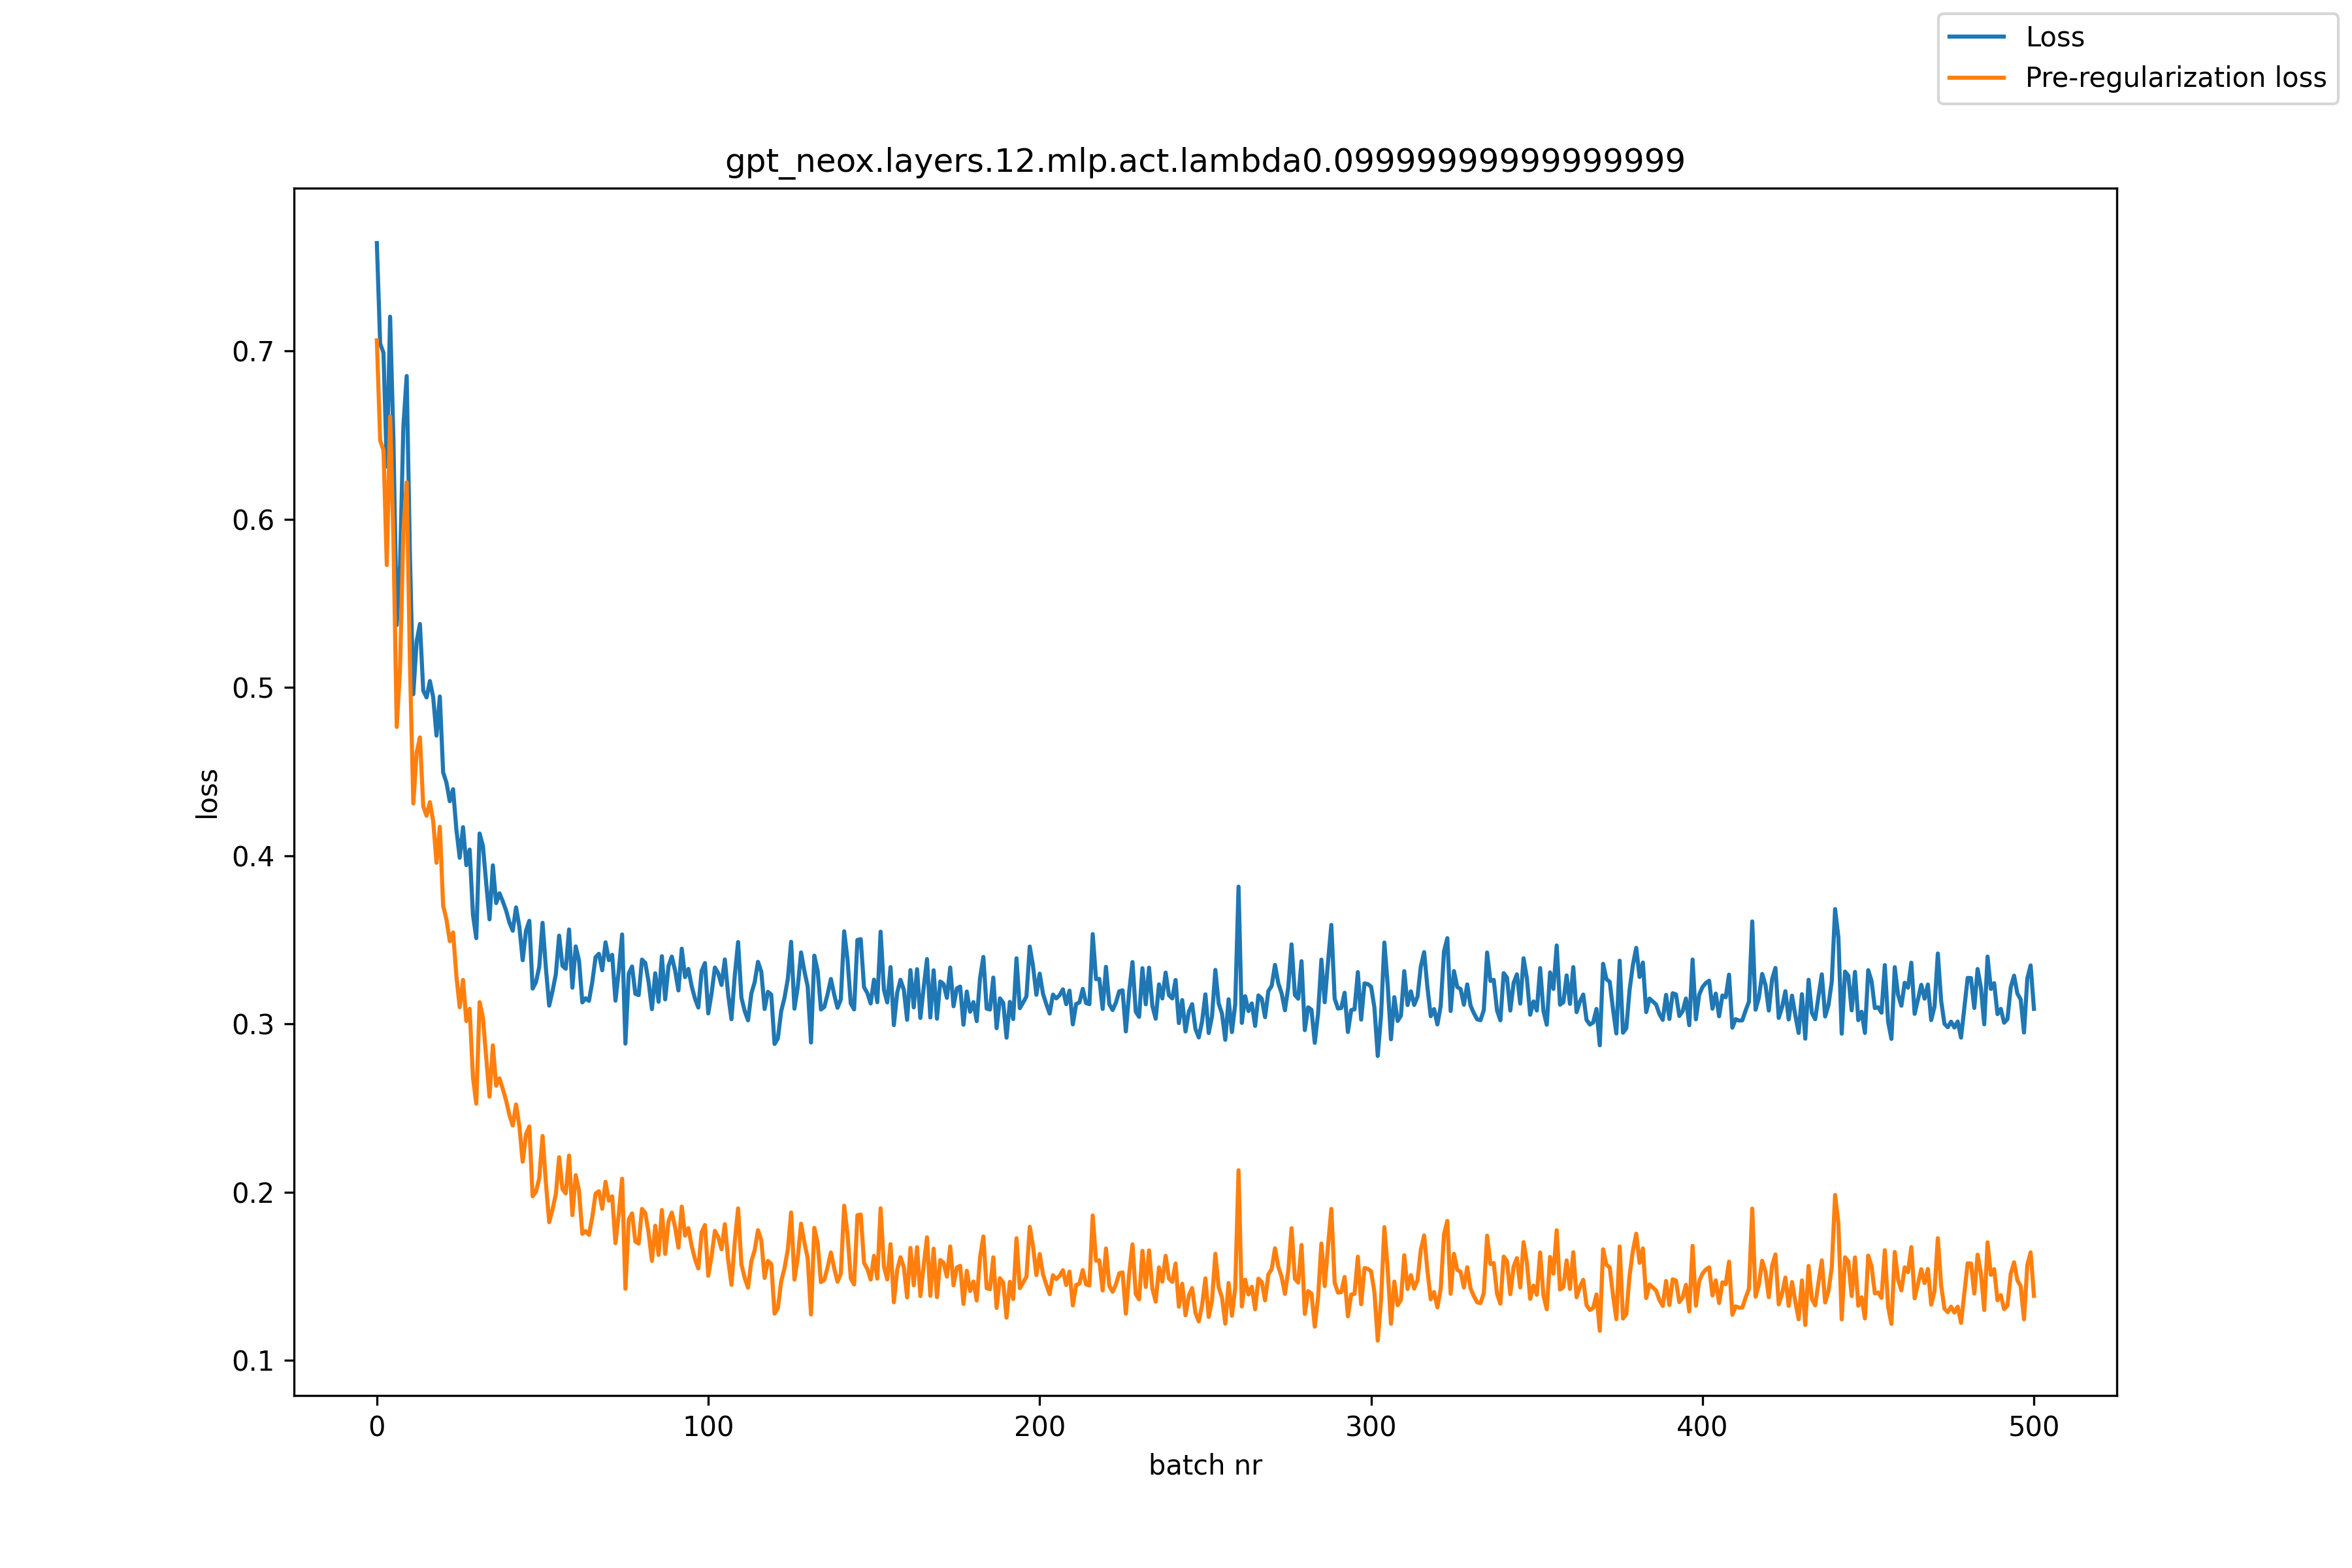

Values plotted in this chart, from the file beside it:
, loss, pre_reg_loss
0, 0.7642, 0.7064
1, 0.7044, 0.6469
2, 0.699, 0.6411
3, 0.6313, 0.5728
4, 0.7204, 0.6611
5, 0.6481, 0.5881
6, 0.5372, 0.4766
7, 0.5729, 0.5115
8, 0.6551, 0.5928
9, 0.6852, 0.622
10, 0.577, 0.513
11, 0.496, 0.4311
12, 0.5274, 0.4613
13, 0.5378, 0.4704
14, 0.4982, 0.4294
15, 0.4941, 0.4238
16, 0.5039, 0.4319
17, 0.4943, 0.4205
18, 0.4714, 0.3959
19, 0.4947, 0.4172
20, 0.4496, 0.3703
21, 0.4435, 0.3622
22, 0.4324, 0.3492
23, 0.4396, 0.3545
24, 0.4155, 0.3285
25, 0.3989, 0.31
26, 0.417, 0.3263
27, 0.3944, 0.3018
28, 0.4037, 0.3091
29, 0.3648, 0.2683
30, 0.3511, 0.2527
31, 0.4133, 0.313
32, 0.406, 0.3039
33, 0.3836, 0.2799
34, 0.3623, 0.2569
35, 0.3944, 0.2874
36, 0.3719, 0.2634
37, 0.3777, 0.2677
38, 0.3729, 0.2614
39, 0.3675, 0.2545
40, 0.3603, 0.2459
41, 0.3555, 0.2397
42, 0.3694, 0.2522
43, 0.3578, 0.2393
44, 0.3379, 0.2182
45, 0.3555, 0.2345
46, 0.3614, 0.2391
47, 0.3211, 0.1977
48, 0.3249, 0.2003
49, 0.334, 0.2084
50, 0.3602, 0.2335
51, 0.3334, 0.2057
52, 0.311, 0.1822
53, 0.3195, 0.1898
54, 0.3296, 0.1988
55, 0.3526, 0.2208
56, 0.3346, 0.202
57, 0.3329, 0.1994
58, 0.3562, 0.2219
59, 0.3216, 0.1864
... 441 more rows
